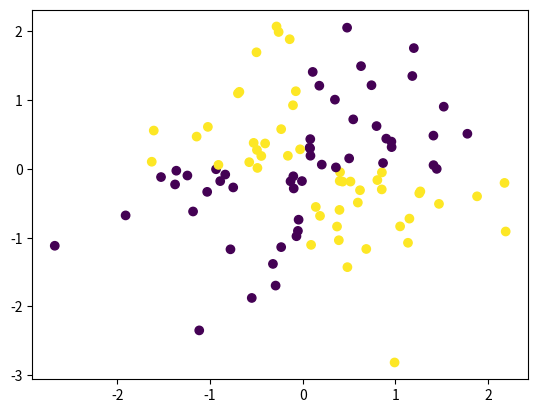

Generate this figure with matplotlib:
import pandas as pd
import matplotlib.pyplot as plt
import numpy as np
def q2(n):
    x = np.random.randn(n)
    y = np.random.randn(n)
    logic_res = []
    for i in range(n):
        X1 = 0
        X2 = 0
        if x[i] <= 0:
            X1 = 0
        else:
            X1 = 1
        if y[i] <= 0:
            X2 = 0
        else:
            X2 = 1
        if(X1+X2 == 2 or X1+X2==0):
            logic_res.append(0)
        else:
            logic_res.append(1)
    plt.scatter(x,y,c=logic_res)
    plt.show()
q2(100)